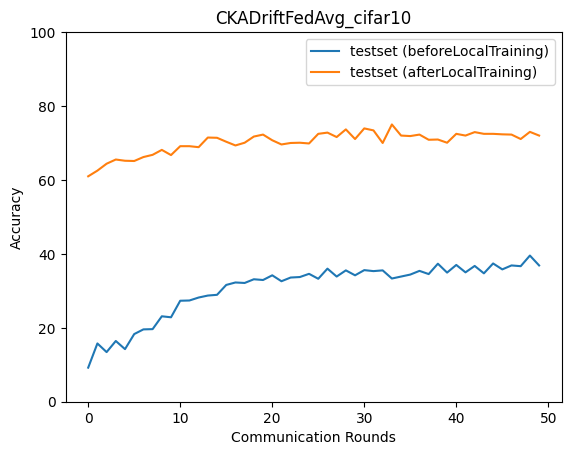

Data behind this chart, as committed beside it:
epoch, accuracy_test_before, macro_f1_test_before, macro_precision_test_before, macro_recall_test_before, accuracy_test_after, macro_f1_test_after, macro_precision_test_after, macro_recall_test_after
0, 9.218, 4.997, 6.005, 9.417, 60.99, 58.5, 62.09, 61.38
1, 15.76, 5.446, 3.313, 15.82, 62.53, 61.55, 63.94, 62.24
2, 13.43, 6.474, 8.649, 13.6, 64.4, 63.01, 64.59, 64.21
3, 16.43, 5.684, 3.467, 16.48, 65.53, 65, 65.49, 65.55
4, 14.23, 5.938, 5.42, 14.76, 65.2, 64.91, 66.25, 65.16
5, 18.3, 12.37, 12.02, 18.18, 65.13, 64.6, 66.1, 65.18
6, 19.57, 13.86, 14.1, 19.73, 66.2, 65.6, 66.96, 66.34
7, 19.64, 12.81, 21.45, 19.72, 66.8, 66.26, 67.5, 66.97
8, 23.11, 19.3, 27.97, 23.52, 68.14, 67.97, 68.28, 68.12
9, 22.85, 18.77, 23.11, 23.01, 66.73, 66.5, 67.25, 66.54
10, 27.32, 23.3, 25.61, 27.55, 69.14, 68.83, 69.54, 69.29
11, 27.39, 24.33, 25.57, 27.64, 69.14, 69.27, 70.82, 69.31
12, 28.19, 25.51, 28.84, 28.45, 68.87, 67.56, 70.5, 68.69
13, 28.72, 25, 28.33, 28.93, 71.48, 71.67, 72.57, 71.63
14, 28.92, 25.44, 31.96, 29.12, 71.41, 70.97, 71.48, 71.34
15, 31.6, 29.82, 34.05, 31.81, 70.34, 70.17, 70.49, 70.41
16, 32.26, 29.89, 33.08, 32.39, 69.34, 68.67, 71.07, 69.54
17, 32.13, 30.43, 33.46, 32.34, 70.07, 69.9, 71.88, 70.21
18, 33.13, 32.1, 34.62, 33.3, 71.74, 71.84, 73.06, 71.94
19, 32.93, 31.96, 35.18, 33.09, 72.28, 72.1, 72.45, 72.31
20, 34.2, 32.39, 34.96, 34.38, 70.74, 70.93, 73.31, 70.95
21, 32.6, 30.97, 35.06, 32.85, 69.61, 68.96, 70.02, 69.48
22, 33.6, 32.4, 36.05, 33.83, 70.01, 68.85, 70.03, 69.77
23, 33.73, 32.37, 36.67, 33.78, 70.07, 69.85, 71.6, 70.19
24, 34.6, 33.72, 36.85, 34.87, 69.87, 69.62, 70.85, 70.12
25, 33.27, 31.81, 36.8, 33.36, 72.48, 72.39, 72.68, 72.46
26, 36.01, 35.06, 38.69, 36.18, 72.81, 72.81, 73.53, 72.9
27, 33.87, 32.6, 36.46, 33.85, 71.61, 71.62, 71.9, 71.64
28, 35.54, 34.28, 37.6, 35.77, 73.68, 73.67, 74.13, 73.72
29, 34.2, 33.12, 37.18, 34.26, 71.08, 71.32, 72.12, 71.07
30, 35.6, 34.45, 37.61, 35.76, 73.95, 73.72, 73.89, 73.97
31, 35.34, 34.27, 38.13, 35.41, 73.41, 73.55, 74.11, 73.5
32, 35.54, 34.38, 38.42, 35.67, 70.01, 69.86, 72.67, 70.16
33, 33.33, 31.84, 37.64, 33.49, 75.02, 74.87, 75, 74.92
34, 33.87, 31.93, 38.04, 34.01, 72.01, 72.29, 73.57, 71.98
35, 34.4, 32.49, 39.83, 34.45, 71.88, 71.88, 73.57, 72.02
36, 35.4, 33.5, 40.91, 35.63, 72.28, 72.1, 72.6, 72.41
37, 34.54, 33.03, 39.26, 34.61, 70.88, 70.39, 71.17, 70.73
38, 37.34, 35.92, 40.09, 37.5, 70.94, 70.97, 73.86, 71.22
39, 34.94, 33.79, 40.22, 35.07, 70.07, 69.71, 71.46, 70.07
40, 37.01, 35.81, 41, 37.27, 72.48, 72.3, 72.5, 72.48
41, 35, 33.67, 38.44, 35.02, 72.01, 71.97, 73.05, 72.15
42, 36.74, 35.09, 39.64, 37.04, 72.95, 72.91, 73.72, 73.01
43, 34.74, 33.17, 38.6, 34.73, 72.48, 72.57, 73.27, 72.56
44, 37.41, 35.92, 40.92, 37.62, 72.48, 72.28, 72.71, 72.42
45, 35.8, 34.49, 38.87, 35.83, 72.34, 72.14, 73.06, 72.39
46, 36.87, 36.44, 40.5, 37.1, 72.28, 72.1, 73.1, 72.41
47, 36.67, 36.16, 39.08, 36.79, 71.08, 70.99, 72.56, 71.22
48, 39.55, 38.68, 40.98, 39.72, 73.01, 72.93, 73.46, 73.11
49, 36.87, 36.47, 38.97, 37.01, 72.01, 72.05, 72.82, 72.06
